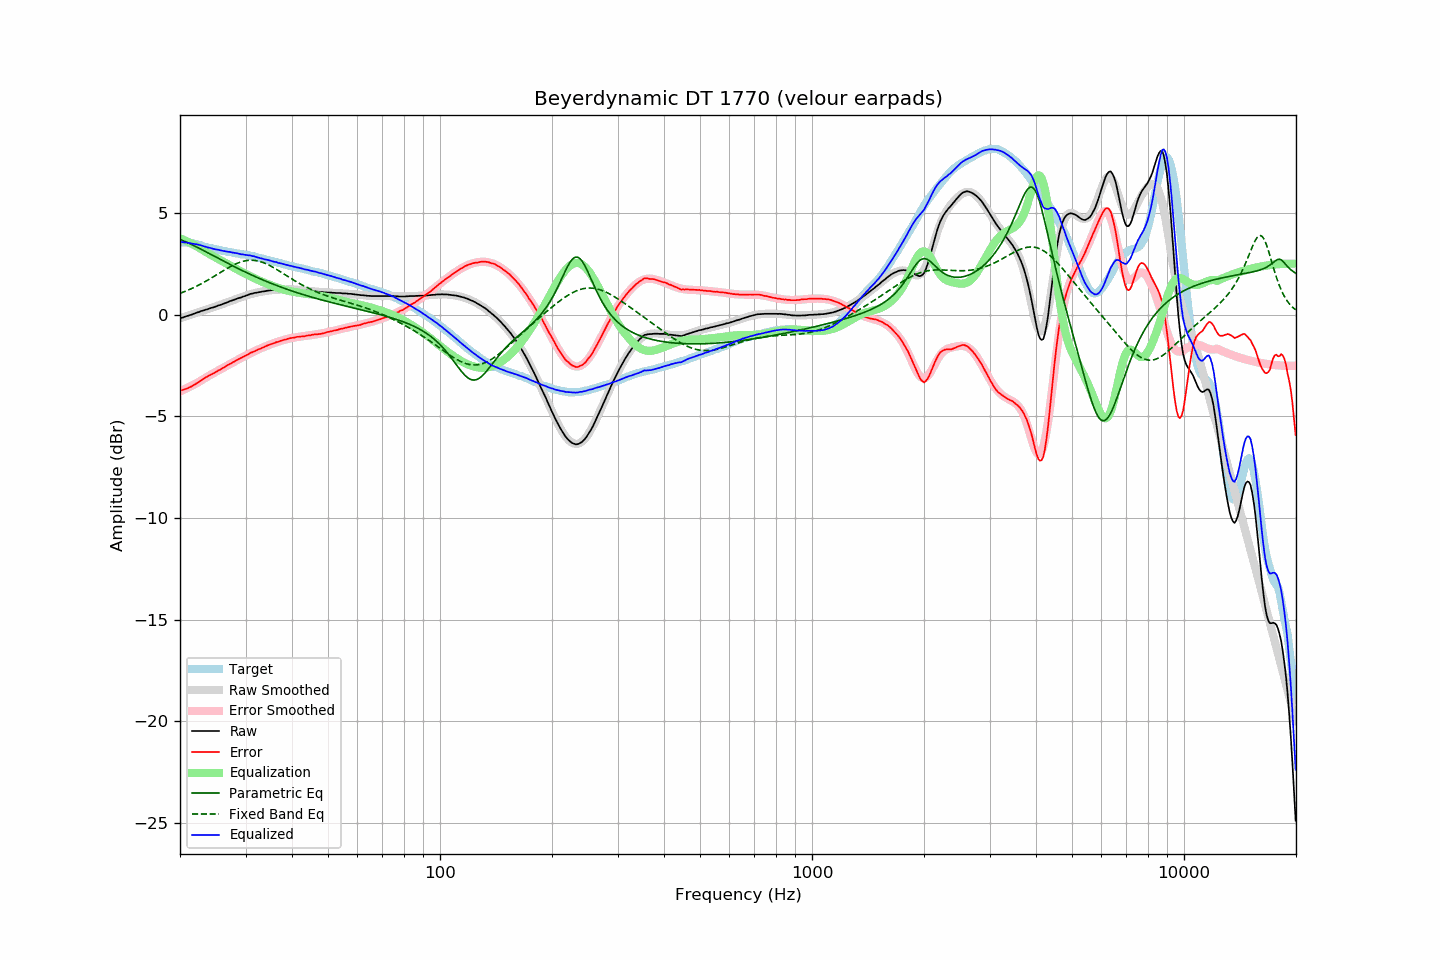

The table this chart was drawn from, first rows:
frequency, raw, error, smoothed, error_smoothed, equalization, parametric_eq, fixed_band_eq, equalized_raw, equalized_smoothed, target
20.00, -0.17, -3.73, -0.18, -3.77, 3.77, 3.70, 1.05, 3.60, 3.59, 3.56
20.20, -0.15, -3.71, -0.15, -3.73, 3.73, 3.67, 1.08, 3.58, 3.58, 3.56
20.40, -0.13, -3.69, -0.13, -3.70, 3.70, 3.64, 1.11, 3.57, 3.57, 3.56
20.61, -0.10, -3.66, -0.10, -3.66, 3.66, 3.60, 1.14, 3.56, 3.56, 3.56
20.81, -0.07, -3.63, -0.07, -3.62, 3.62, 3.57, 1.18, 3.55, 3.55, 3.56
21.02, -0.05, -3.61, -0.04, -3.59, 3.59, 3.53, 1.21, 3.54, 3.54, 3.56
21.23, -0.02, -3.56, -0.02, -3.55, 3.55, 3.50, 1.25, 3.53, 3.53, 3.54
21.44, 0.00, -3.53, 0.01, -3.51, 3.51, 3.46, 1.28, 3.51, 3.52, 3.53
21.66, 0.03, -3.48, 0.04, -3.47, 3.47, 3.42, 1.32, 3.50, 3.50, 3.51
21.87, 0.06, -3.43, 0.06, -3.42, 3.42, 3.38, 1.36, 3.48, 3.49, 3.49
22.09, 0.09, -3.39, 0.09, -3.38, 3.38, 3.35, 1.39, 3.47, 3.47, 3.48
22.31, 0.12, -3.33, 0.12, -3.34, 3.34, 3.31, 1.43, 3.46, 3.45, 3.45
22.54, 0.14, -3.29, 0.14, -3.29, 3.29, 3.27, 1.47, 3.43, 3.43, 3.43
22.76, 0.18, -3.23, 0.17, -3.24, 3.24, 3.23, 1.52, 3.42, 3.41, 3.41
22.99, 0.20, -3.18, 0.20, -3.19, 3.19, 3.19, 1.56, 3.39, 3.39, 3.38
23.22, 0.22, -3.13, 0.22, -3.14, 3.14, 3.15, 1.60, 3.36, 3.36, 3.35
23.45, 0.25, -3.07, 0.25, -3.09, 3.09, 3.10, 1.65, 3.34, 3.34, 3.32
23.69, 0.27, -3.04, 0.27, -3.05, 3.05, 3.06, 1.69, 3.32, 3.32, 3.31
23.92, 0.30, -2.99, 0.30, -3.00, 3.00, 3.02, 1.74, 3.30, 3.30, 3.29
24.16, 0.33, -2.95, 0.33, -2.96, 2.96, 2.98, 1.78, 3.29, 3.28, 3.28
24.40, 0.35, -2.91, 0.35, -2.91, 2.91, 2.94, 1.83, 3.26, 3.26, 3.26
24.65, 0.37, -2.87, 0.38, -2.87, 2.87, 2.90, 1.88, 3.24, 3.24, 3.24
24.89, 0.40, -2.82, 0.40, -2.82, 2.82, 2.85, 1.93, 3.22, 3.22, 3.22
25.14, 0.43, -2.78, 0.43, -2.78, 2.78, 2.81, 1.98, 3.21, 3.21, 3.21
25.39, 0.46, -2.73, 0.46, -2.73, 2.73, 2.77, 2.03, 3.19, 3.19, 3.19
25.65, 0.48, -2.70, 0.49, -2.69, 2.69, 2.73, 2.07, 3.17, 3.18, 3.18
25.91, 0.51, -2.64, 0.51, -2.65, 2.65, 2.69, 2.12, 3.16, 3.16, 3.15
26.16, 0.54, -2.60, 0.54, -2.60, 2.60, 2.65, 2.17, 3.14, 3.15, 3.14
26.43, 0.57, -2.56, 0.57, -2.56, 2.56, 2.60, 2.22, 3.13, 3.13, 3.13
26.69, 0.60, -2.50, 0.60, -2.51, 2.51, 2.56, 2.26, 3.11, 3.11, 3.10
26.96, 0.63, -2.46, 0.63, -2.47, 2.47, 2.52, 2.31, 3.10, 3.10, 3.09
27.23, 0.67, -2.41, 0.66, -2.42, 2.42, 2.48, 2.35, 3.09, 3.08, 3.08
27.50, 0.69, -2.38, 0.69, -2.38, 2.38, 2.44, 2.40, 3.07, 3.07, 3.07
27.77, 0.72, -2.33, 0.72, -2.34, 2.34, 2.40, 2.44, 3.06, 3.05, 3.05
28.05, 0.75, -2.29, 0.75, -2.29, 2.29, 2.36, 2.48, 3.04, 3.04, 3.04
28.33, 0.78, -2.24, 0.78, -2.25, 2.25, 2.32, 2.51, 3.03, 3.03, 3.02
28.62, 0.81, -2.20, 0.81, -2.21, 2.21, 2.28, 2.54, 3.02, 3.01, 3.01
28.90, 0.83, -2.16, 0.84, -2.17, 2.17, 2.24, 2.57, 3.00, 3.00, 2.99
29.19, 0.85, -2.12, 0.86, -2.12, 2.12, 2.20, 2.60, 2.97, 2.99, 2.97
29.48, 0.89, -2.08, 0.89, -2.08, 2.08, 2.16, 2.63, 2.97, 2.97, 2.97
29.78, 0.91, -2.05, 0.92, -2.04, 2.04, 2.13, 2.64, 2.95, 2.96, 2.96
30.08, 0.94, -2.01, 0.94, -2.00, 2.00, 2.09, 2.66, 2.94, 2.95, 2.95
30.38, 0.97, -1.96, 0.97, -1.96, 1.96, 2.05, 2.67, 2.93, 2.93, 2.93
30.68, 1.00, -1.92, 0.99, -1.92, 1.92, 2.01, 2.68, 2.92, 2.92, 2.92
30.99, 1.03, -1.86, 1.02, -1.88, 1.88, 1.98, 2.68, 2.91, 2.90, 2.89
31.30, 1.04, -1.84, 1.04, -1.85, 1.85, 1.94, 2.68, 2.89, 2.88, 2.88
31.61, 1.07, -1.80, 1.06, -1.81, 1.81, 1.90, 2.68, 2.88, 2.87, 2.87
31.93, 1.08, -1.77, 1.08, -1.77, 1.77, 1.87, 2.67, 2.85, 2.85, 2.85
32.24, 1.09, -1.73, 1.10, -1.73, 1.73, 1.83, 2.65, 2.82, 2.83, 2.82
32.57, 1.11, -1.69, 1.11, -1.70, 1.70, 1.80, 2.64, 2.81, 2.81, 2.80
32.89, 1.12, -1.67, 1.13, -1.66, 1.66, 1.77, 2.62, 2.78, 2.79, 2.79
33.22, 1.14, -1.62, 1.14, -1.63, 1.63, 1.73, 2.59, 2.77, 2.77, 2.76
33.55, 1.15, -1.60, 1.15, -1.59, 1.59, 1.70, 2.56, 2.74, 2.75, 2.75
33.89, 1.16, -1.56, 1.17, -1.56, 1.56, 1.66, 2.53, 2.72, 2.73, 2.72
34.23, 1.18, -1.52, 1.18, -1.53, 1.53, 1.63, 2.49, 2.71, 2.71, 2.70
34.57, 1.19, -1.49, 1.19, -1.50, 1.50, 1.60, 2.46, 2.69, 2.69, 2.68
34.92, 1.20, -1.46, 1.20, -1.47, 1.47, 1.57, 2.42, 2.67, 2.67, 2.66
35.27, 1.21, -1.43, 1.21, -1.44, 1.44, 1.54, 2.37, 2.65, 2.64, 2.64
35.62, 1.22, -1.40, 1.22, -1.41, 1.41, 1.50, 2.33, 2.63, 2.62, 2.62
35.97, 1.22, -1.38, 1.22, -1.38, 1.38, 1.47, 2.28, 2.60, 2.60, 2.60
... 635 more rows
